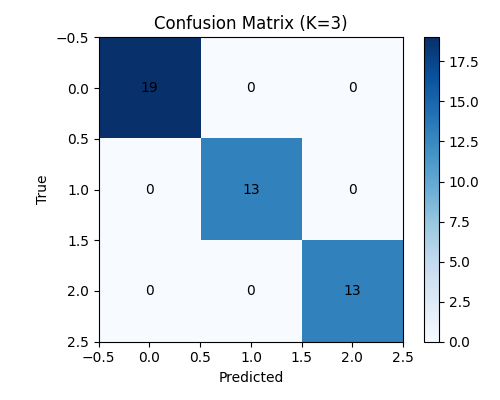

Source data for this figure (header and first rows):
, 0, 1, 2
0, 19, 0, 0
1, 0, 13, 0
2, 0, 0, 13
